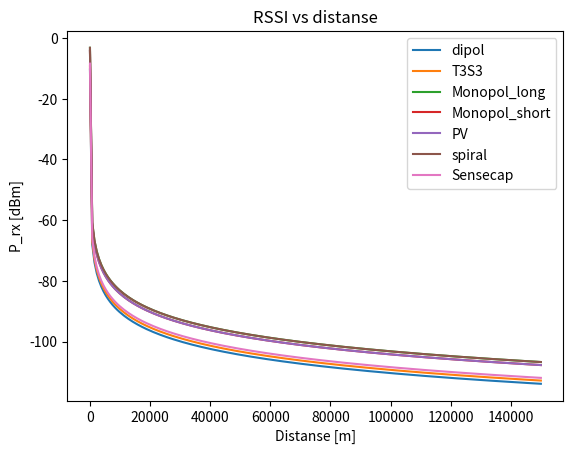

Python code for this plot:
import numpy as np
import matplotlib.pyplot as plt

# Parameter fra sheets

# felles
lambda_868 = 0.345 #m

distance = np.linspace(1, 150000, 200)

# T3 S3

G_tx_t3s3 = 2.15 # Antenne-Gain dBi
P_tx_t3s3 = 22 # dBm

# Monopol

G_tx_mono_long = 3
P_tx_mono_long = 22

G_tx_mono_short = 2.5
P_tx_mono_short = 22

# Dipol

G_tx_dipol = 0
P_tx_dipol = 22

# Heltec Mesh node

G_tx_spiral = 3 # dBi
P_tx_spiral = 22

P_sens_low = -135  # dBm
P_sens_high = -124 # dBm 

# Sensecap T1000-E

G_tx_sens = 0.39 # dbi
P_tx_sens = 22 #dBm 

G_tx_pv = 2.5
P_tx_pv = 22

# Friis transmissjonsligning
def f(d, pt, gt, gr, ml=0):
    return pt + gt + gr + ml + 20*np.log10(lambda_868/(4*np.pi*d))

def g(d):
    return P_sens_low

def h(d):
    return P_sens_high

plt.plot(distance,f(distance, P_tx_dipol, G_tx_dipol, G_tx_dipol,ml=-(2*0.584)), label="dipol")
plt.plot(distance, f(distance, P_tx_t3s3, G_tx_t3s3, G_tx_t3s3, ml=-(2*2.204)), label="T3S3")
plt.plot(distance, f(distance, P_tx_mono_long, G_tx_mono_long, G_tx_mono_long), label="Monopol_long")
plt.plot(distance,f(distance, P_tx_mono_short, G_tx_mono_short, G_tx_mono_short), label="Monopol_short")
plt.plot(distance,f(distance, P_tx_pv, G_tx_pv, G_tx_pv), label="PV")
plt.plot(distance,f(distance, P_tx_spiral, G_tx_spiral, G_tx_spiral), label="spiral")
plt.plot(distance,f(distance, P_tx_sens, G_tx_sens, G_tx_sens), label="Sensecap")
#plt.axhline(y=P_sens_low, color='r', linestyle='--', label="Min sensitivitet (-135 dBm)")
#plt.axhline(y=P_sens_high, color='g', linestyle='--', label="Max sensitivitet (-124 dBm)")
#plt.xscale('log')
plt.title("RSSI vs distanse")
plt.xlabel("Distanse [m]")
plt.ylabel("P_rx [dBm]")
plt.legend()
plt.show()
